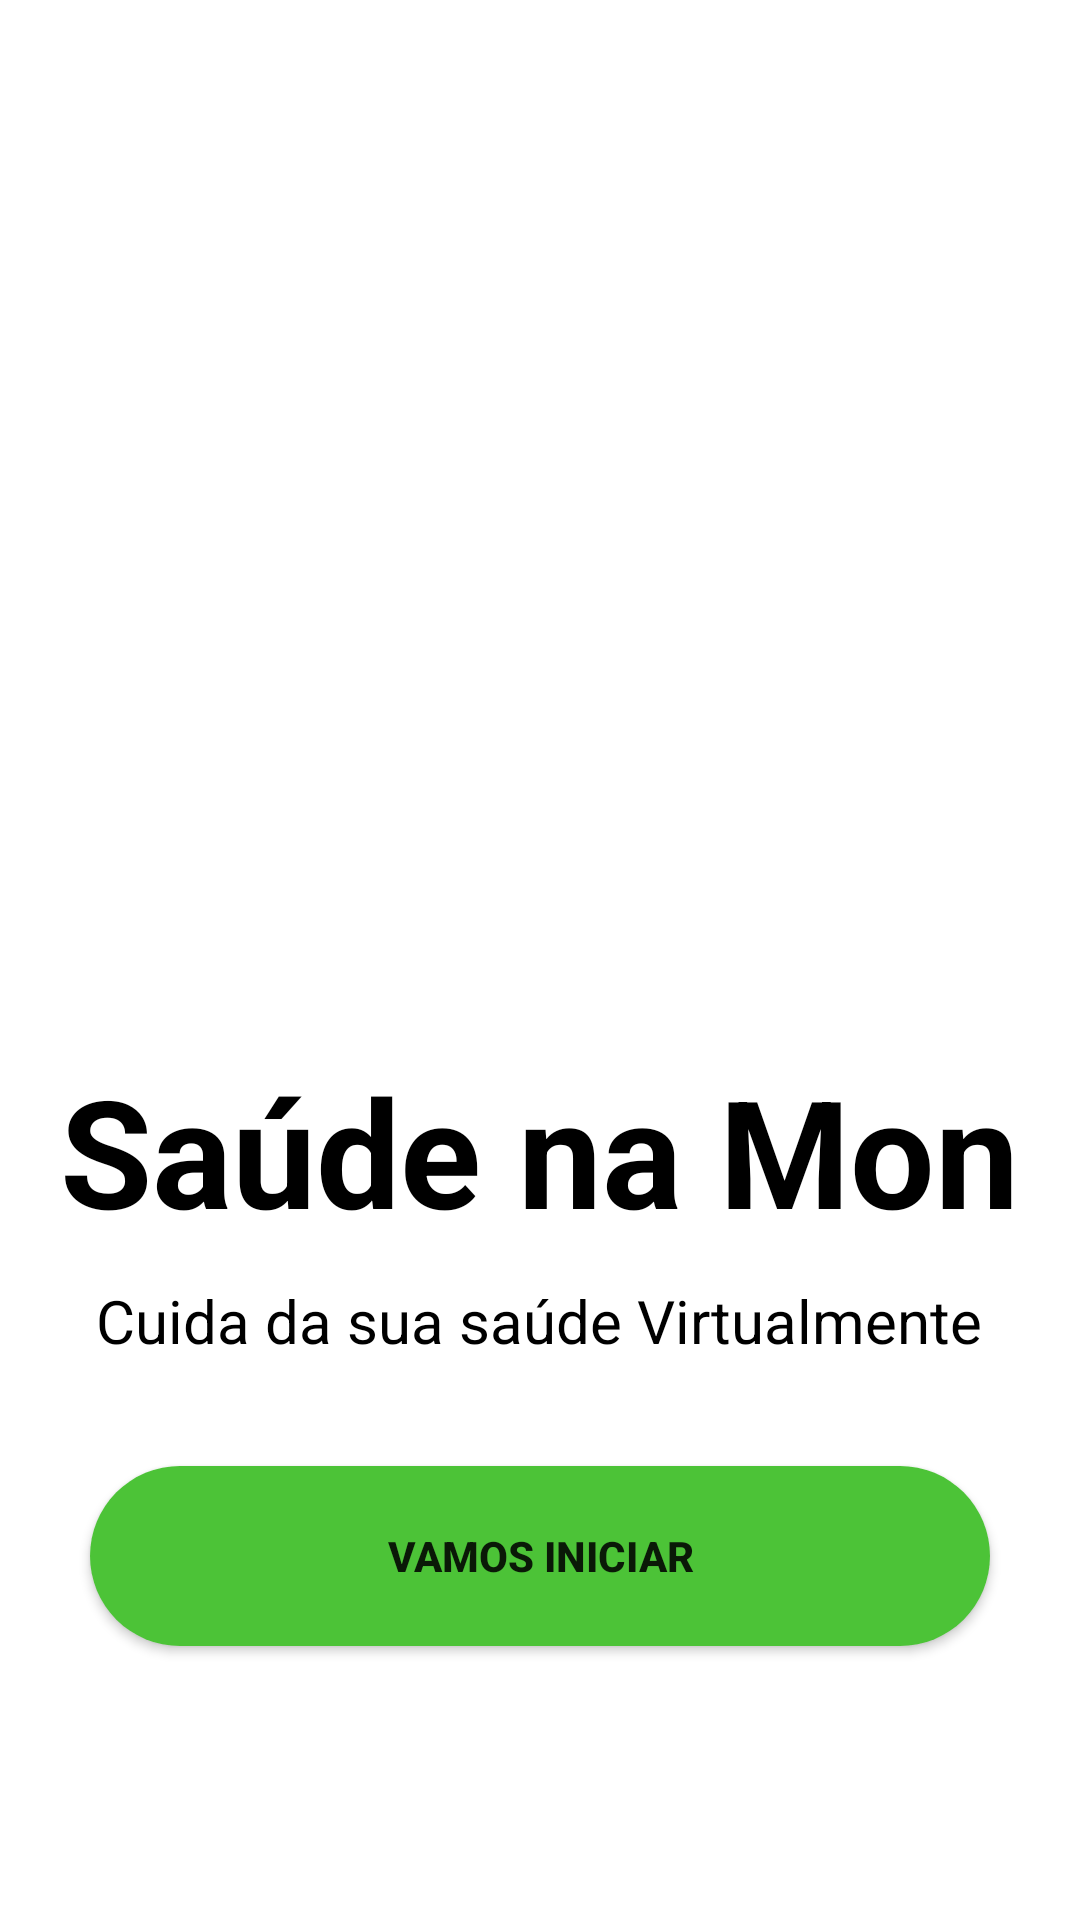

This screen was rendered from an Android layout file. Write that file and the resources it references.
<!-- AndroidManifest.xml: application theme Theme.Farmacia_V1 -->
<!-- res/layout/activity_main.xml -->
<?xml version="1.0" encoding="utf-8"?>
<LinearLayout xmlns:android="http://schemas.android.com/apk/res/android"
    xmlns:app="http://schemas.android.com/apk/res-auto"
    xmlns:tools="http://schemas.android.com/tools"
    android:layout_width="match_parent"
    android:layout_height="match_parent"
    tools:context=".MainActivity"
    android:background="@color/white"
    android:gravity="center">

    <LinearLayout
        android:layout_width="match_parent"
        android:layout_height="match_parent"
        android:layout_gravity="center"
        android:layout_margin="20dp"
        android:orientation="vertical">

        <ImageView
            android:id="@+id/img"
            android:layout_width="100dp"
            android:layout_height="100dp"
            android:src="@drawable/logo"
            android:layout_gravity="right"
            android:layout_marginTop="30dp"
            android:layout_marginRight="30dp"/>
        <TextView
            android:layout_width="wrap_content"
            android:layout_height="wrap_content"
            android:text="Saúde na Mon"
            android:layout_gravity="center"
            android:textStyle="bold"
            android:textColor="@color/black"
            android:textSize="50dp"
            android:layout_marginTop="200dp"
            />
        <TextView
            android:layout_width="wrap_content"
            android:layout_height="wrap_content"
            android:text="Cuida da sua saúde Virtualmente"
            android:layout_gravity="center"
            android:textColor="@color/black"
            android:textSize="20dp"
            android:layout_marginTop="10dp"
            />

        <Button
            android:id="@+id/btn_iniciar"
            android:layout_width="300dp"
            android:layout_height="60dp"
            android:layout_marginTop="35dp"
            android:layout_gravity="center"
            android:text="Vamos iniciar"
            android:textStyle="bold"
            android:background="@drawable/edit_btn"/>
    </LinearLayout>



</LinearLayout>
<!-- resources referenced by this layout -->
<resources>
  <!-- drawable edit_btn (drawable) -->
  <?xml version="1.0" encoding="utf-8"?>
  <shape xmlns:android="http://schemas.android.com/apk/res/android">
      <solid android:color="#4CC337"/>
      <corners android:radius="50dp"/>
  </shape>
  <style name="Theme.Farmacia_V1" parent="Theme.MaterialComponents.DayNight.DarkActionBar">
          
          <item name="colorPrimary">@color/purple_500</item>
          <item name="colorPrimaryVariant">@color/purple_700</item>
          <item name="colorOnPrimary">@color/white</item>
          
          <item name="colorSecondary">@color/teal_200</item>
          <item name="colorSecondaryVariant">@color/teal_700</item>
          <item name="colorOnSecondary">@color/black</item>
          
          <item name="android:statusBarColor" tools:targetApi="l">?attr/colorPrimaryVariant</item>
          
      </style>
  <!-- not gathered from this repository: default colours our renderer supplied (Android Studio template values) -->
  <color name="purple_500">#FF6200EE</color>
  <color name="purple_700">#FF3700B3</color>
  <color name="teal_200">#FF03DAC5</color>
  <color name="teal_700">#FF018786</color>
  <color name="black">#FF000000</color>
  <color name="white">#FFFFFFFF</color>
</resources>
